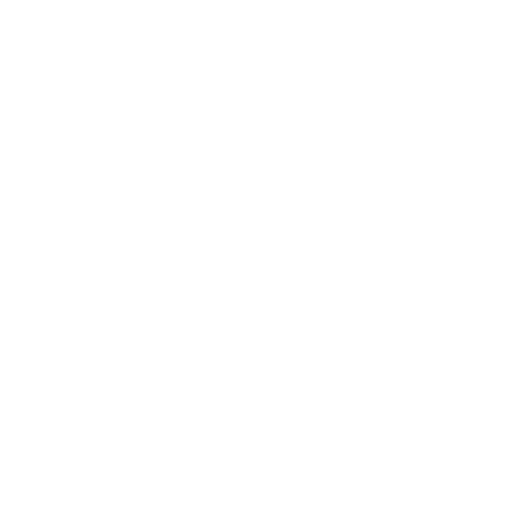
t = 0.00 s
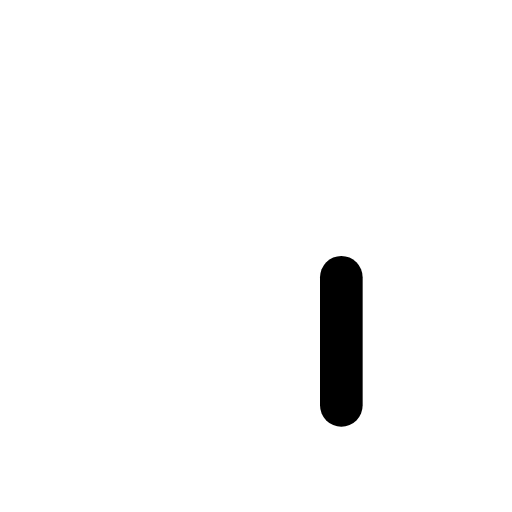
t = 0.13 s
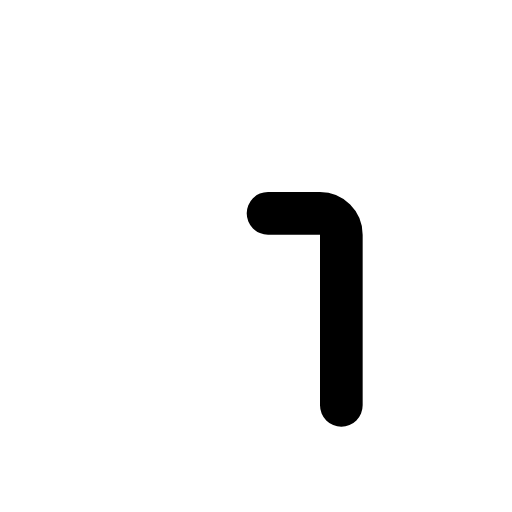
t = 0.25 s
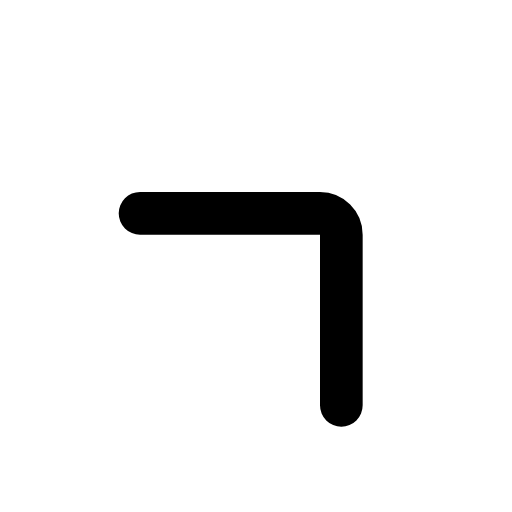
t = 0.38 s
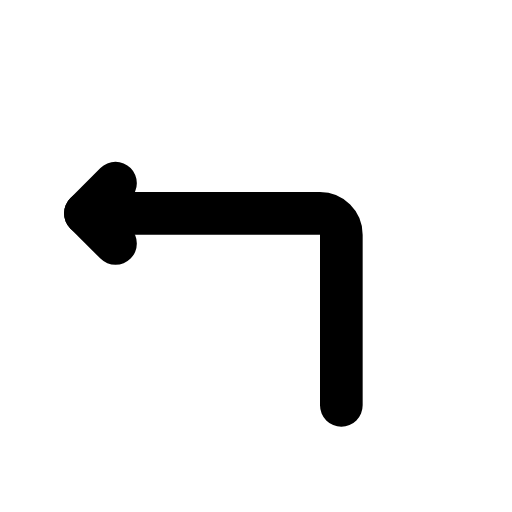
t = 0.55 s
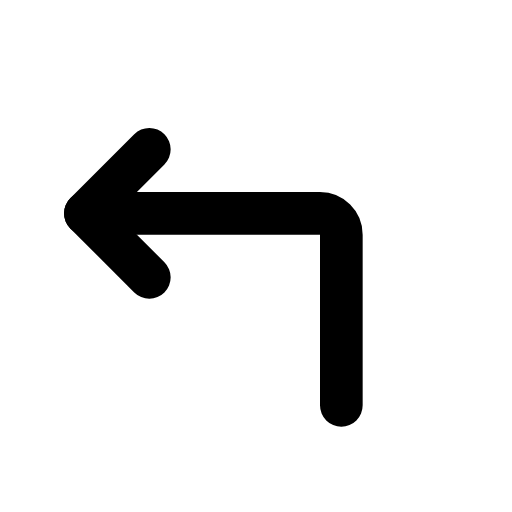
t = 0.70 s

The animated SVG that drew these frames (rendered in a browser with its animation timeline set to each time). Animation: 2 SMIL elements (animate=2); one cycle of 0.70 s.

<svg xmlns="http://www.w3.org/2000/svg" width="24" height="24" viewBox="0 0 24 24"><g fill="none" stroke="currentColor" stroke-linecap="round" stroke-linejoin="round" stroke-width="2"><path stroke-dasharray="24" d="M16 19v-8c0 -0.55 -0.45 -1 -1 -1h-11"><animate fill="freeze" attributeName="stroke-dashoffset" dur="0.5s" values="24;0"/></path><path stroke-dasharray="8" stroke-dashoffset="8" d="M4 10l3 -3M4 10l3 3"><animate fill="freeze" attributeName="stroke-dashoffset" begin="0.5s" dur="0.2s" to="0"/></path></g></svg>
